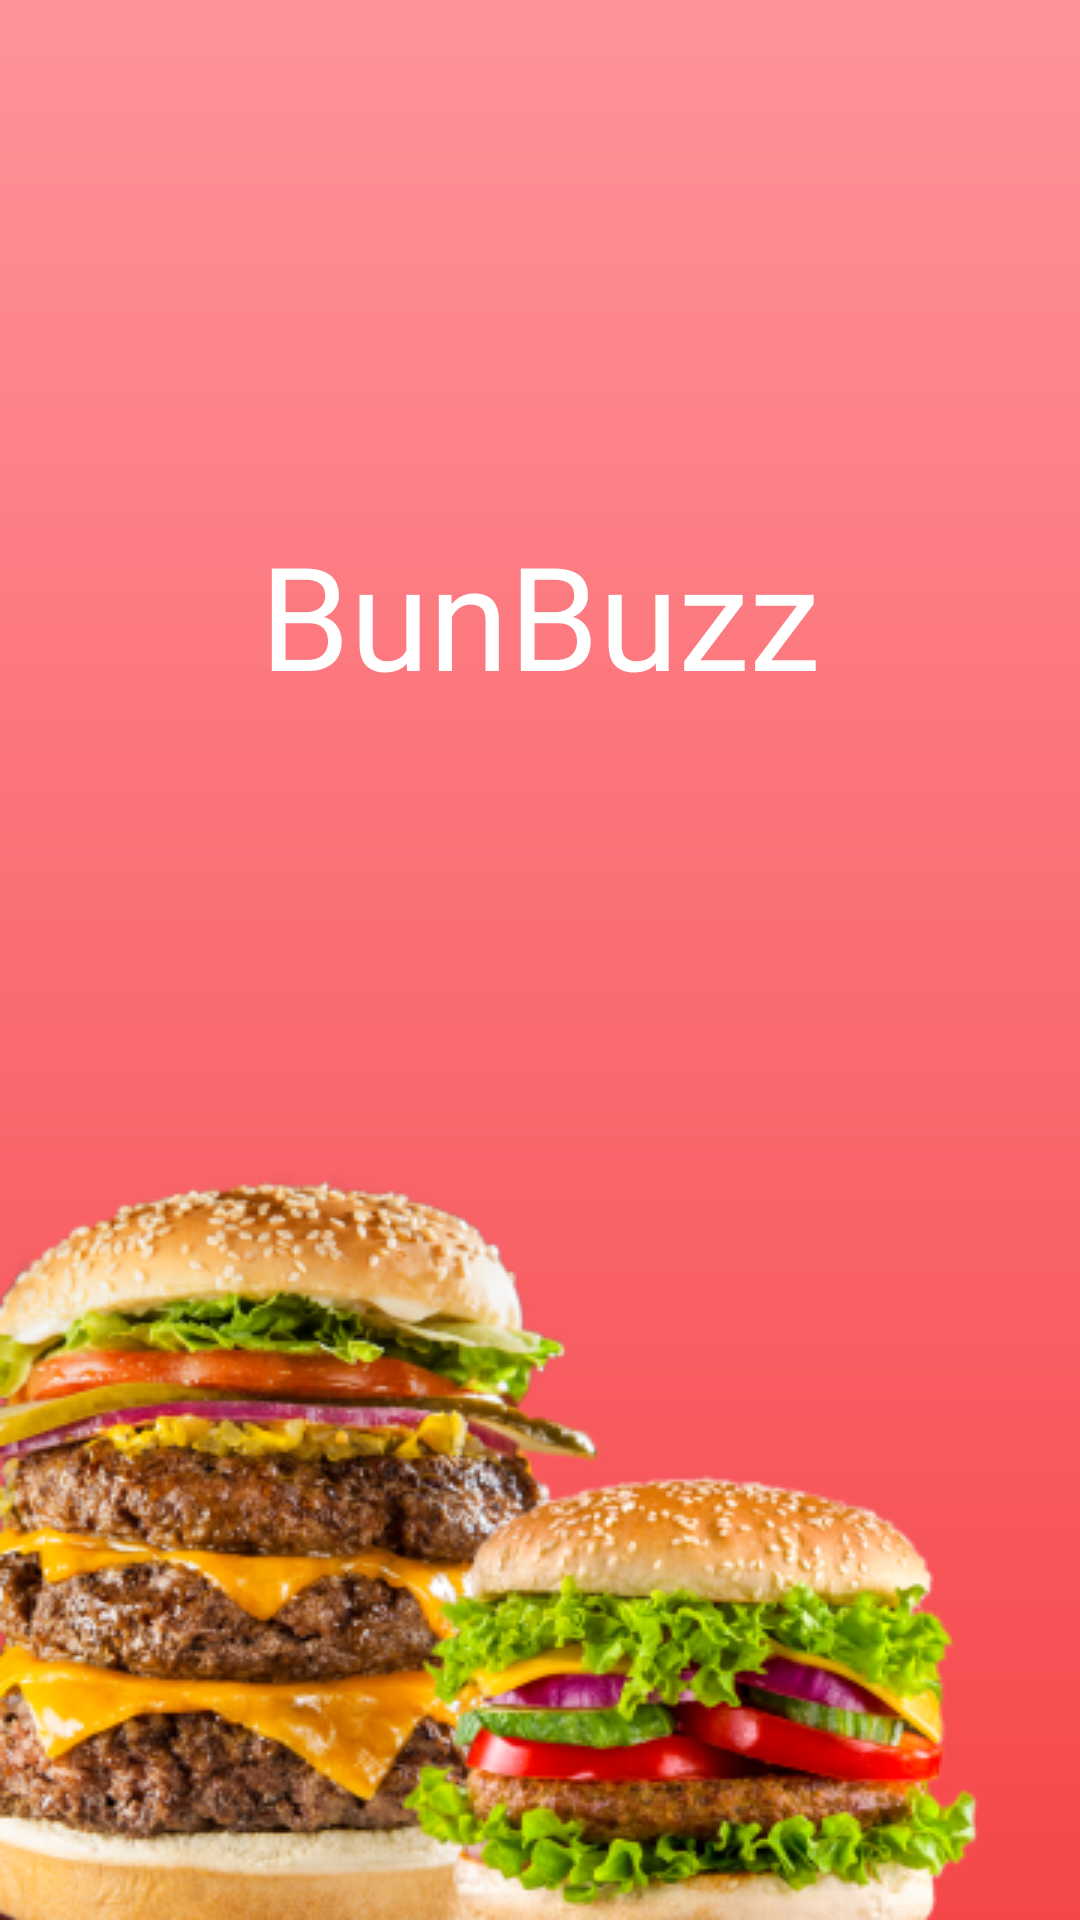

Here is an Android app screen rendered from its layout file. Give the layout XML and the strings, colors and styles it references.
<!-- AndroidManifest.xml: application theme Theme.HamburgerApp -->
<!-- res/layout/activity_logo.xml -->
<?xml version="1.0" encoding="utf-8"?>
<androidx.constraintlayout.widget.ConstraintLayout xmlns:android="http://schemas.android.com/apk/res/android"
    xmlns:app="http://schemas.android.com/apk/res-auto"
    xmlns:tools="http://schemas.android.com/tools"
    android:layout_width="match_parent"
    android:layout_height="match_parent"
    android:backgroundTint="@null"
    android:background="@drawable/ic_launcher_background"
    tools:context=".activity.LogoActivity">
    <TextView
        android:id="@+id/textView6"
        android:layout_width="wrap_content"
        android:layout_height="wrap_content"
        android:gravity="center_horizontal"
        app:layout_constraintVertical_bias="0.3"
        android:text="@string/app_name"
        android:textColor="@color/white"
        android:textSize="@dimen/text_size_xxl"
        android:fontFamily="@font/lobster_regular"
        app:layout_constraintLeft_toLeftOf="parent"
        app:layout_constraintRight_toRightOf="parent"
        app:layout_constraintTop_toTopOf="parent"
        app:layout_constraintBottom_toBottomOf="parent"
        app:layout_constraintEnd_toEndOf="parent"
        app:layout_constraintStart_toStartOf="parent" />
    <ImageView
        android:id="@+id/img_burger_big"
        android:layout_width="wrap_content"
        app:layout_constraintLeft_toLeftOf="parent"
        app:layout_constraintBottom_toBottomOf="parent"
        android:src="@drawable/burger_size_big"
        android:scaleType="centerCrop"
        android:contentDescription="@string/app_name"
        android:layout_height="wrap_content"
        app:layout_constraintStart_toStartOf="parent" />
    <ImageView
        android:layout_width="wrap_content"
        android:layout_height="wrap_content"
        android:layout_marginStart="130sp"
        android:src="@drawable/burger_size_middle"
        app:layout_constraintBottom_toBottomOf="parent"
        app:layout_constraintLeft_toLeftOf="parent"
        android:contentDescription="@string/app_name"
        app:layout_constraintStart_toStartOf="parent" />
</androidx.constraintlayout.widget.ConstraintLayout>
<!-- resources referenced by this layout -->
<resources>
  <color name="white">#FFFFFFFF</color>
  <dimen name="text_size_xxl">48sp</dimen>
  <!-- drawable burger_size_big: png bitmap (drawable, 118553 bytes) -->
  <!-- drawable burger_size_middle: png bitmap (drawable, 64311 bytes) -->
  <!-- drawable ic_launcher_background (drawable) -->
  <?xml version="1.0" encoding="utf-8"?>
  <shape xmlns:android="http://schemas.android.com/apk/res/android" android:shape="rectangle">
      <gradient android:type="linear" android:angle="90" android:startColor="@color/red" android:endColor="@color/pink_300">
      </gradient>
  </shape>
  <string name="app_name">BunBuzz</string>
  <style name="Theme.HamburgerApp" parent="Base.Theme.HamburgerApp" />
  <color name="red">#F54749</color>
  <color name="pink_300">#FF939B</color>
  <style name="Base.Theme.HamburgerApp" parent="Theme.MaterialComponents.DayNight.NoActionBar">
          
          
      </style>
</resources>
